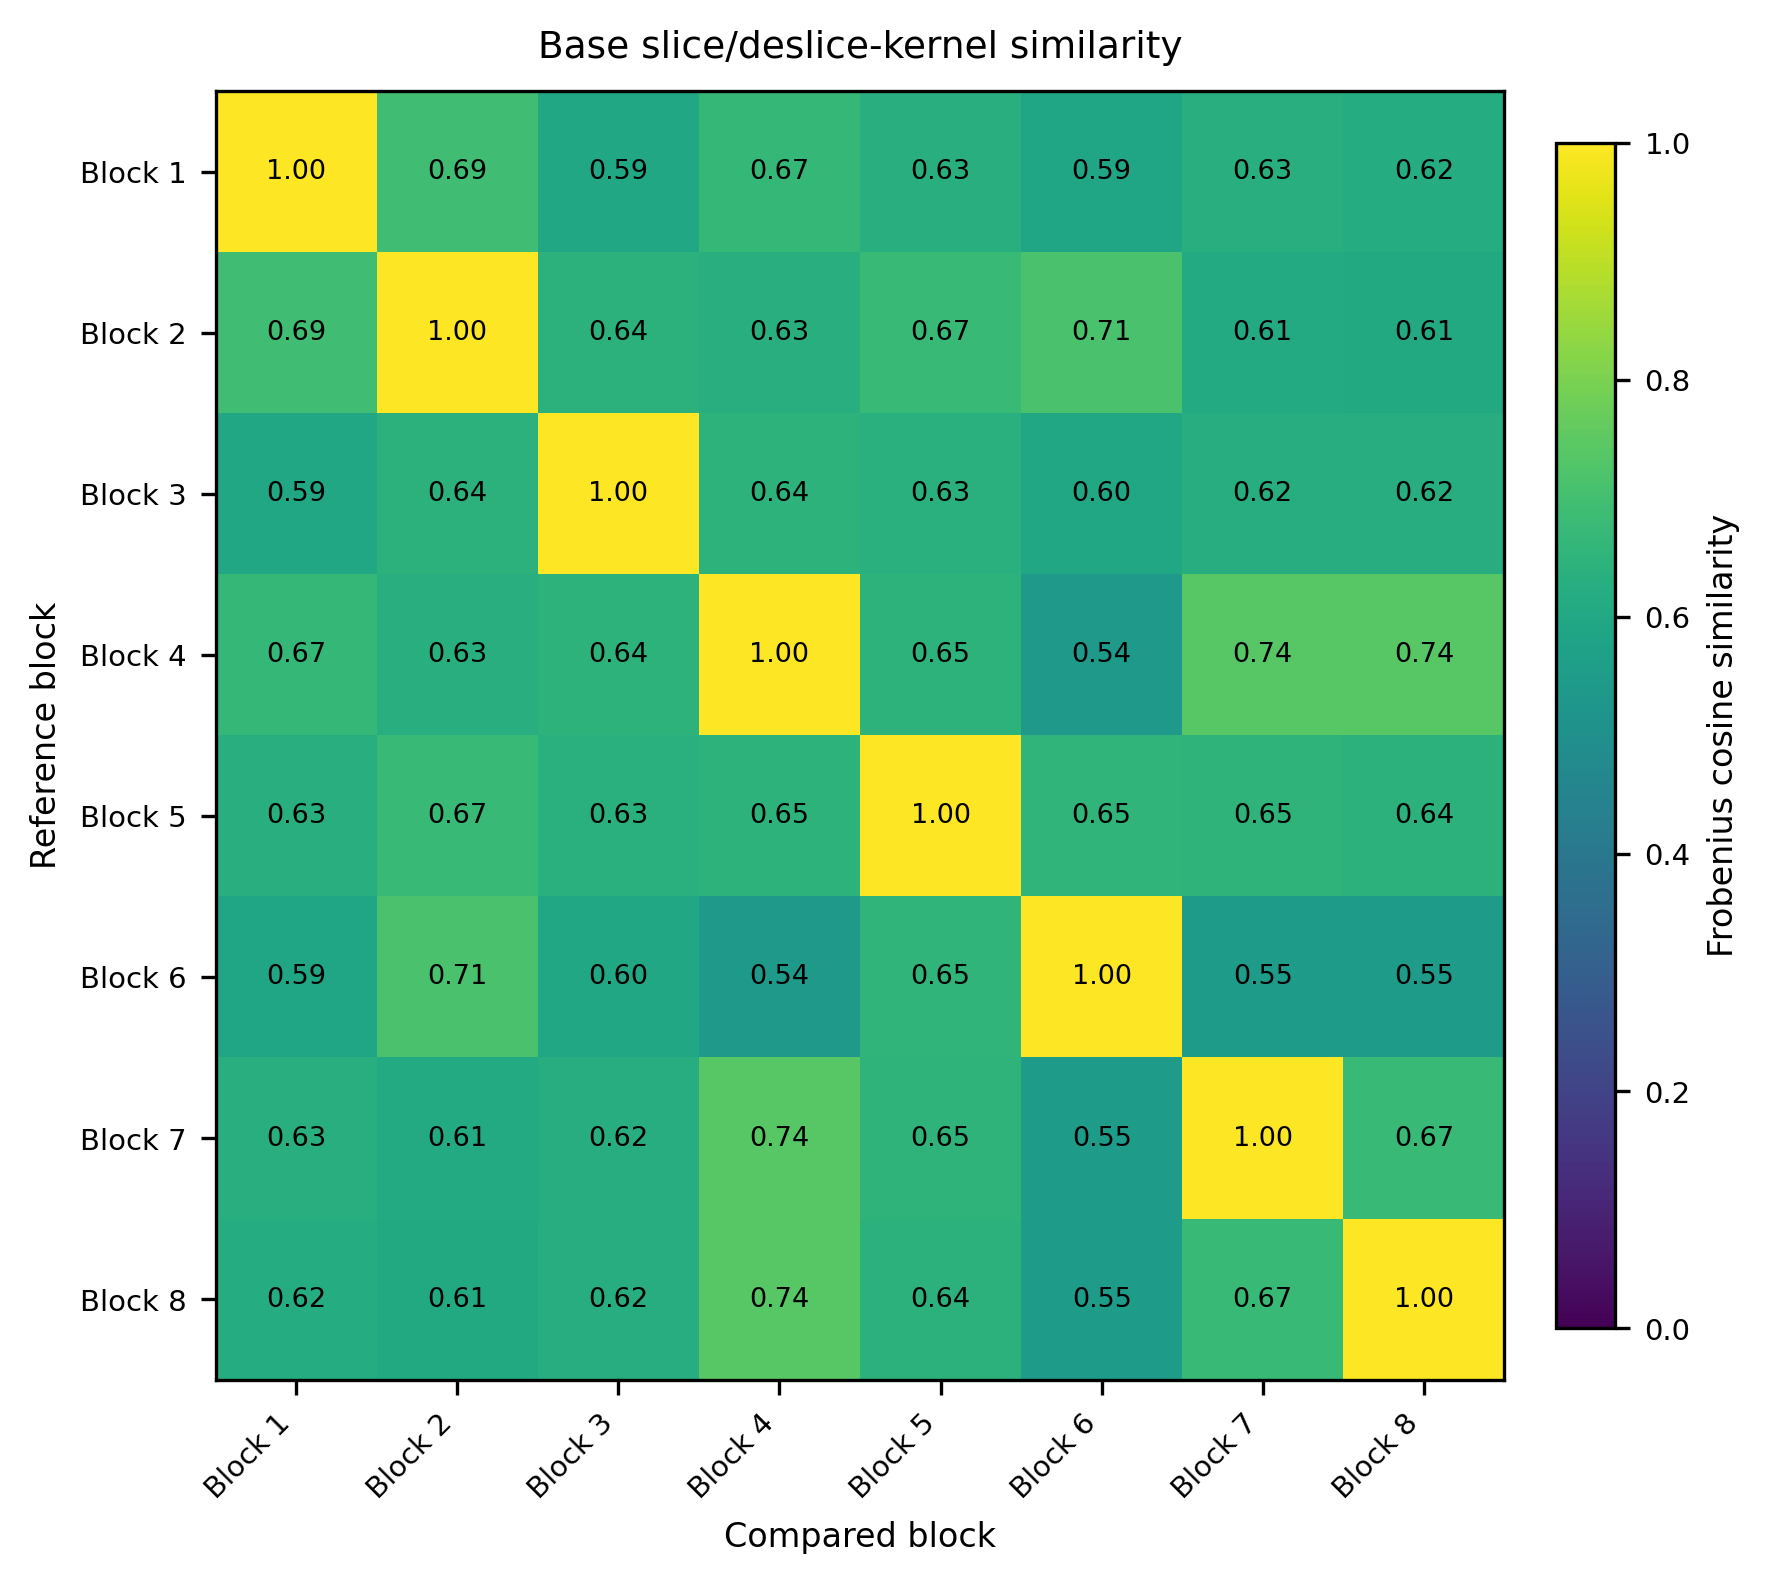

The table this chart was drawn from, first rows:
, Block 1, Block 2, Block 3, Block 4, Block 5, Block 6, Block 7, Block 8
Block 1, 1, 0.6941, 0.594, 0.6656, 0.6322, 0.5875, 0.6263, 0.6178
Block 2, 0.6941, 1, 0.6445, 0.6293, 0.6735, 0.7145, 0.6101, 0.6091
Block 3, 0.594, 0.6445, 1, 0.6446, 0.6347, 0.5985, 0.623, 0.6213
Block 4, 0.6656, 0.6293, 0.6446, 1, 0.6455, 0.5383, 0.7417, 0.7414
Block 5, 0.6322, 0.6735, 0.6347, 0.6455, 1, 0.6549, 0.6508, 0.6414
Block 6, 0.5875, 0.7145, 0.5985, 0.5383, 0.6549, 1, 0.5545, 0.5526
Block 7, 0.6263, 0.6101, 0.623, 0.7417, 0.6508, 0.5545, 1, 0.6738
Block 8, 0.6178, 0.6091, 0.6213, 0.7414, 0.6414, 0.5526, 0.6738, 1
